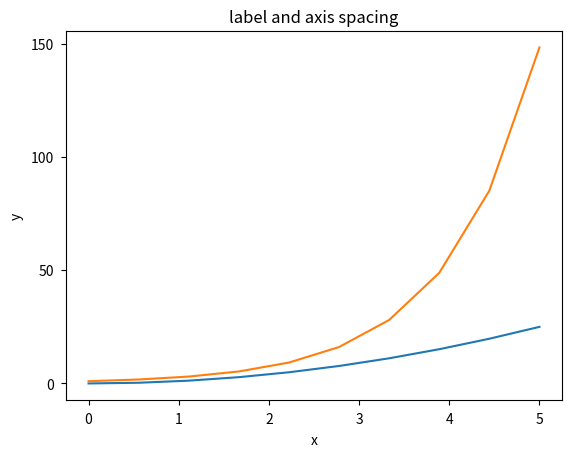
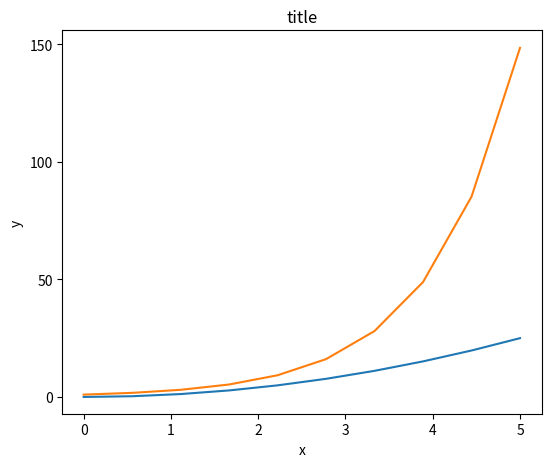
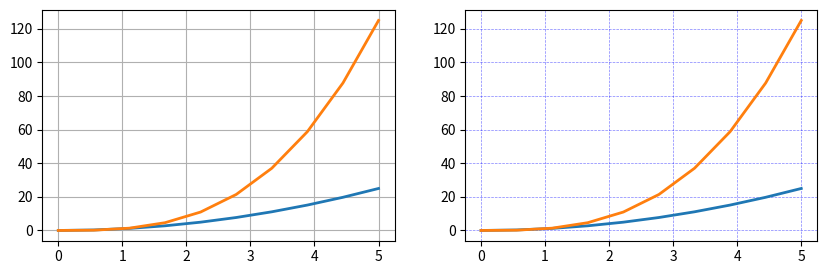
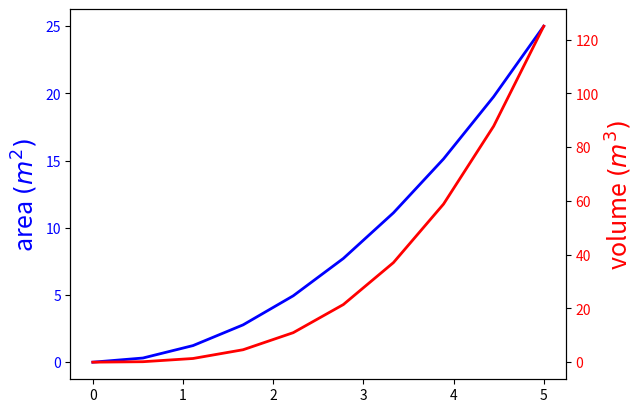
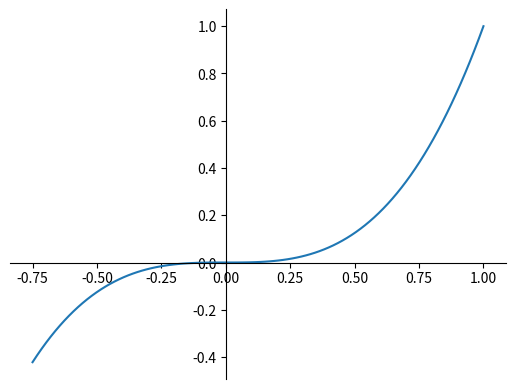

Recreate these plots in Python, in order.
# -*- coding: utf-8 -*-
import matplotlib.pyplot as plt
import numpy as np

# Notes from Johansson tutorial on matplotlib
# https://nbviewer.org/github/jrjohansson/scientific-python-lectures/blob/master/Lecture-4-Matplotlib.ipynb


# -------------------------------------------------------------------------
x = np.linspace(0, 5, 10)
y = x ** 2
# -------------------------------------------------------------------------

# distance between x and y axis and the numbers on the axes
plt.rcParams['xtick.major.pad'] = 5
plt.rcParams['ytick.major.pad'] = 5

fig, ax = plt.subplots(1, 1)

ax.plot(x, x**2, x, np.exp(x))
ax.set_yticks([0, 50, 100, 150])

ax.set_title("label and axis spacing")

# padding between axis label and axis numbers
ax.xaxis.labelpad = 5
ax.yaxis.labelpad = 5

ax.set_xlabel("x")
ax.set_ylabel("y")

# restore defaults
plt.rcParams['xtick.major.pad'] = 3
plt.rcParams['ytick.major.pad'] = 3

# -------------------------------------------------------------------------

# Axis position adjustments
# Unfortunately, when saving figures the labels are sometimes clipped,
# and it can be necessary to adjust the positions of axes a little bit.
# This can be done using subplots_adjust:

fig, ax = plt.subplots(1, 1)

ax.plot(x, x**2, x, np.exp(x))
ax.set_yticks([0, 50, 100, 150])

ax.set_title("title")
ax.set_xlabel("x")
ax.set_ylabel("y")

fig.subplots_adjust(left=0.15, right=.9, bottom=0.1, top=0.9)

# -------------------------------------------------------------------------

# Axis grid
# With the grid method in the axis object, we can turn on and off grid lines.
# We can also customize the appearance of the grid lines
# using the same keyword arguments as the plot function:

fig, axes = plt.subplots(1, 2, figsize=(10, 3))

# default grid appearance
axes[0].plot(x, x**2, x, x**3, lw=2)
axes[0].grid(True)

# custom grid appearance
axes[1].plot(x, x**2, x, x**3, lw=2)
axes[1].grid(color='b', alpha=0.5, linestyle='dashed', linewidth=0.5)

# -------------------------------------------------------------------------

# Axis spines
# We can also change the properties of axis spines:

fig, ax = plt.subplots(figsize=(6, 2))

ax.spines['bottom'].set_color('blue')
ax.spines['top'].set_color('blue')

ax.spines['left'].set_color('red')
ax.spines['left'].set_linewidth(2)

# turn off axis spine to the right
ax.spines['right'].set_color("none")
ax.yaxis.tick_left()  # only ticks on the left side

# -------------------------------------------------------------------------

# Twin axes
# Sometimes it is useful to have dual x or y axes in a figure;
# for example, when plotting curves with different units together.
# Matplotlib supports this with the twinx and twiny functions:

fig, ax1 = plt.subplots()

ax1.plot(x, x**2, lw=2, color="blue")
ax1.set_ylabel(r"area $(m^2)$", fontsize=18, color="blue")
for label in ax1.get_yticklabels():
    label.set_color("blue")

ax2 = ax1.twinx()
ax2.plot(x, x**3, lw=2, color="red")
ax2.set_ylabel(r"volume $(m^3)$", fontsize=18, color="red")
for label in ax2.get_yticklabels():
    label.set_color("red")

# -------------------------------------------------------------------------

# Axes where x and y is zero
fig, ax = plt.subplots()

ax.spines['right'].set_color('none')
ax.spines['top'].set_color('none')

ax.xaxis.set_ticks_position('bottom')
ax.spines['bottom'].set_position(('data', 0))  # set position of x spine to x=0

ax.yaxis.set_ticks_position('left')
ax.spines['left'].set_position(('data', 0))   # set position of y spine to y=0

xx = np.linspace(-0.75, 1., 100)
ax.plot(xx, xx**3)
